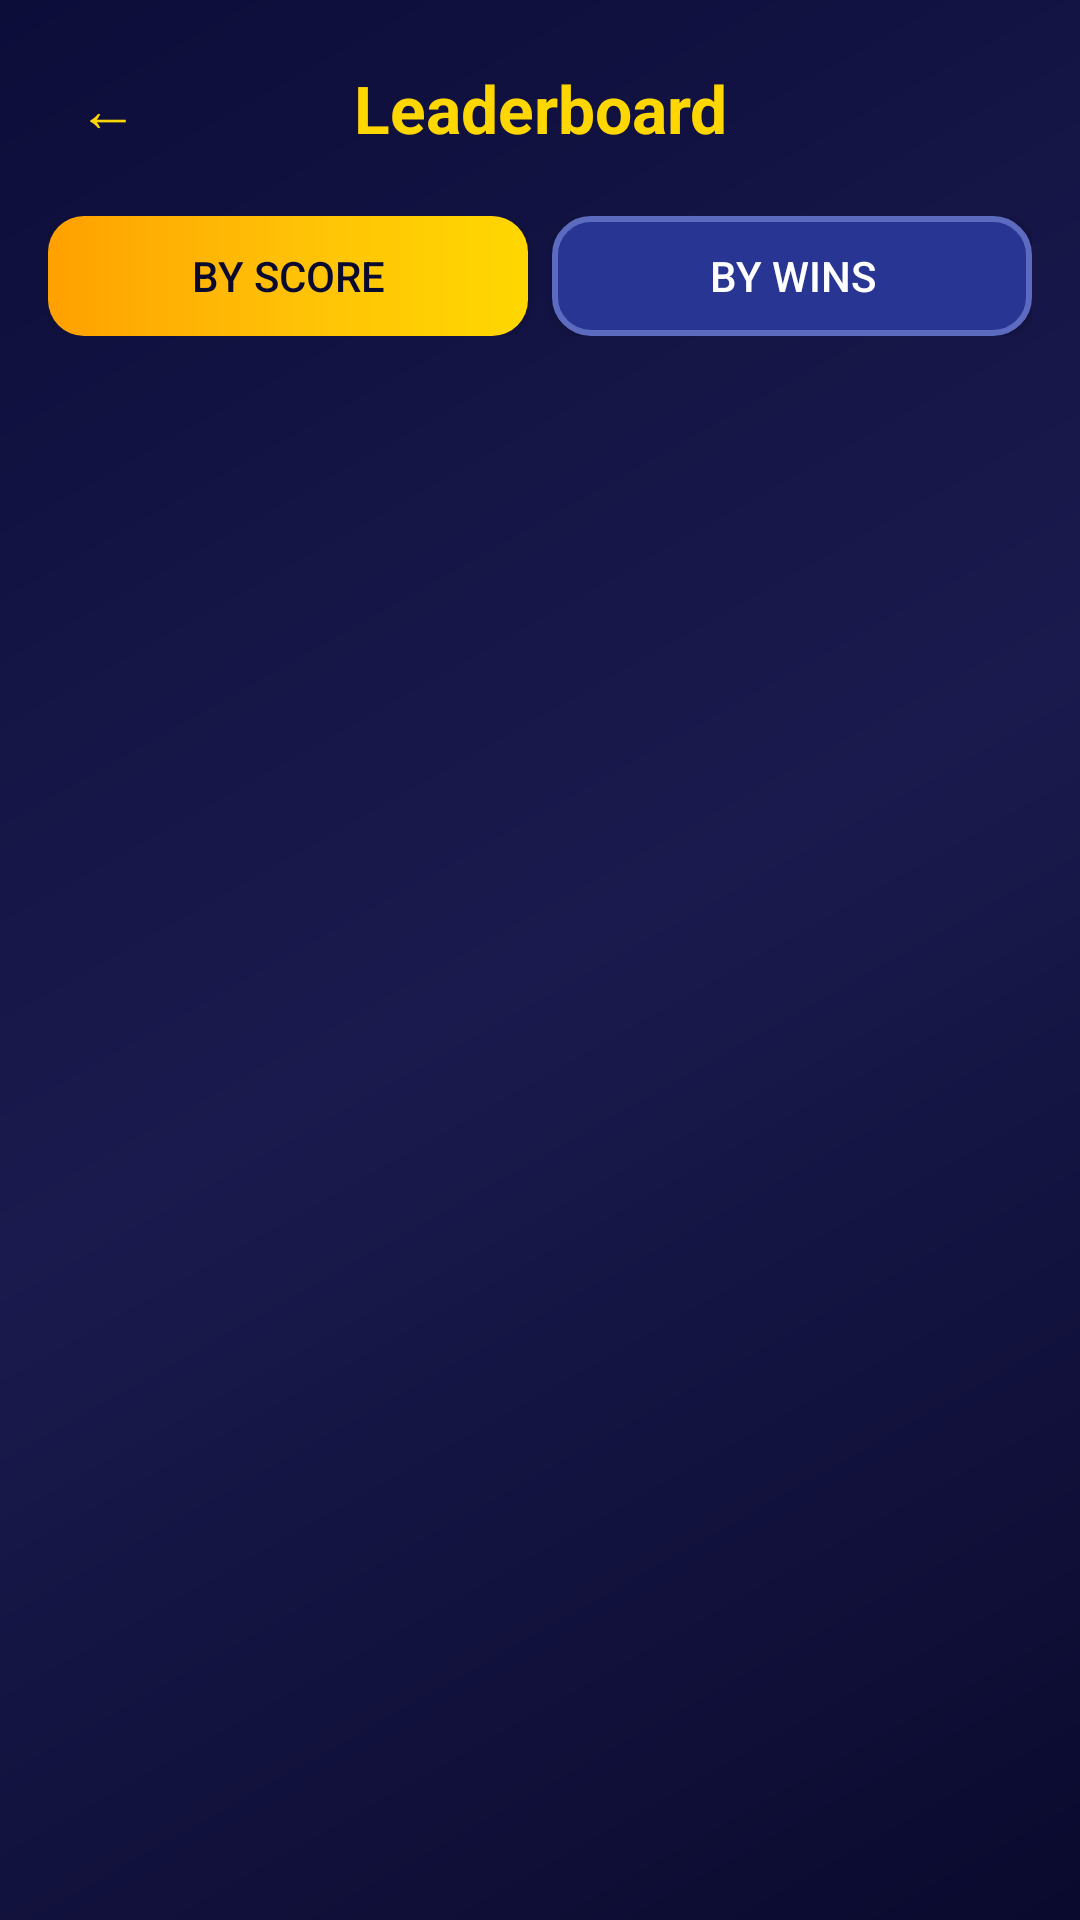

Here is an Android app screen rendered from its layout file. Give the layout XML and the strings, colors and styles it references.
<!-- AndroidManifest.xml: application theme Theme.MillionaireGame -->
<!-- res/layout/activity_leaderboard.xml -->
<?xml version="1.0" encoding="utf-8"?>
<LinearLayout xmlns:android="http://schemas.android.com/apk/res/android"
    android:layout_width="match_parent"
    android:layout_height="match_parent"
    android:orientation="vertical"
    android:background="@drawable/bg_gradient">

    <LinearLayout
        android:layout_width="match_parent"
        android:layout_height="wrap_content"
        android:orientation="horizontal"
        android:gravity="center_vertical"
        android:padding="16dp">

        <Button
            android:id="@+id/btnBack"
            android:layout_width="40dp"
            android:layout_height="40dp"
            android:text="←"
            android:textSize="20sp"
            android:textColor="@color/gold"
            android:background="@android:color/transparent" />

        <TextView
            android:layout_width="0dp"
            android:layout_height="wrap_content"
            android:layout_weight="1"
            android:text="Leaderboard"
            android:textSize="22sp"
            android:textStyle="bold"
            android:textColor="@color/gold"
            android:gravity="center" />

        <View
            android:layout_width="40dp"
            android:layout_height="40dp" />
    </LinearLayout>

    <LinearLayout
        android:layout_width="match_parent"
        android:layout_height="wrap_content"
        android:orientation="horizontal"
        android:paddingHorizontal="16dp"
        android:paddingBottom="8dp">

        <Button
            android:id="@+id/btnSortScore"
            android:layout_width="0dp"
            android:layout_height="40dp"
            android:layout_weight="1"
            android:text="By Score"
            android:textSize="14sp"
            android:textColor="@color/dark_blue"
            android:background="@drawable/btn_primary"
            android:layout_marginEnd="4dp" />

        <Button
            android:id="@+id/btnSortWins"
            android:layout_width="0dp"
            android:layout_height="40dp"
            android:layout_weight="1"
            android:text="By Wins"
            android:textSize="14sp"
            android:textColor="@color/white"
            android:background="@drawable/btn_secondary"
            android:layout_marginStart="4dp" />
    </LinearLayout>

    <androidx.recyclerview.widget.RecyclerView
        android:id="@+id/rvLeaderboard"
        android:layout_width="match_parent"
        android:layout_height="0dp"
        android:layout_weight="1"
        android:padding="16dp"
        android:clipToPadding="false" />

    <ProgressBar
        android:id="@+id/progressBar"
        android:layout_width="wrap_content"
        android:layout_height="wrap_content"
        android:layout_gravity="center"
        android:visibility="gone"
        android:indeterminateTint="@color/gold" />

</LinearLayout>
<!-- resources referenced by this layout -->
<resources>
  <color name="dark_blue">#0a0a2e</color>
  <color name="gold">#FFD700</color>
  <color name="white">#FFFFFF</color>
  <!-- drawable bg_gradient (drawable) -->
  <?xml version="1.0" encoding="utf-8"?>
  <shape xmlns:android="http://schemas.android.com/apk/res/android"
      android:shape="rectangle">
      <gradient
          android:startColor="#0a0a2e"
          android:centerColor="#1a1a4e"
          android:endColor="#0d0d3a"
          android:angle="135" />
  </shape>
  <!-- drawable btn_primary (drawable) -->
  <?xml version="1.0" encoding="utf-8"?>
  <shape xmlns:android="http://schemas.android.com/apk/res/android"
      android:shape="rectangle">
      <gradient
          android:startColor="#FFD700"
          android:centerColor="#FFC107"
          android:endColor="#FFA000"
          android:angle="180" />
      <corners android:radius="12dp" />
  </shape>
  <!-- drawable btn_secondary (drawable) -->
  <?xml version="1.0" encoding="utf-8"?>
  <shape xmlns:android="http://schemas.android.com/apk/res/android"
      android:shape="rectangle">
      <solid android:color="#283593" />
      <corners android:radius="12dp" />
      <stroke android:width="2dp" android:color="#5C6BC0" />
  </shape>
  <style name="Theme.MillionaireGame" parent="Theme.MaterialComponents.DayNight.NoActionBar">
          <item name="colorPrimary">@color/gold</item>
          <item name="colorPrimaryVariant">@color/gold_dark</item>
          <item name="colorOnPrimary">@color/dark_blue</item>
          <item name="colorSecondary">@color/light_blue</item>
          <item name="colorSecondaryVariant">@color/medium_blue</item>
          <item name="colorOnSecondary">@color/white</item>
          <item name="android:windowBackground">@color/dark_blue</item>
          <item name="android:statusBarColor">@color/dark_blue</item>
          <item name="android:navigationBarColor">@color/dark_blue</item>
          <item name="android:textColorPrimary">@color/white</item>
      </style>
  <color name="gold_dark">#FFA000</color>
  <color name="light_blue">#283593</color>
  <color name="medium_blue">#1a237e</color>
</resources>
